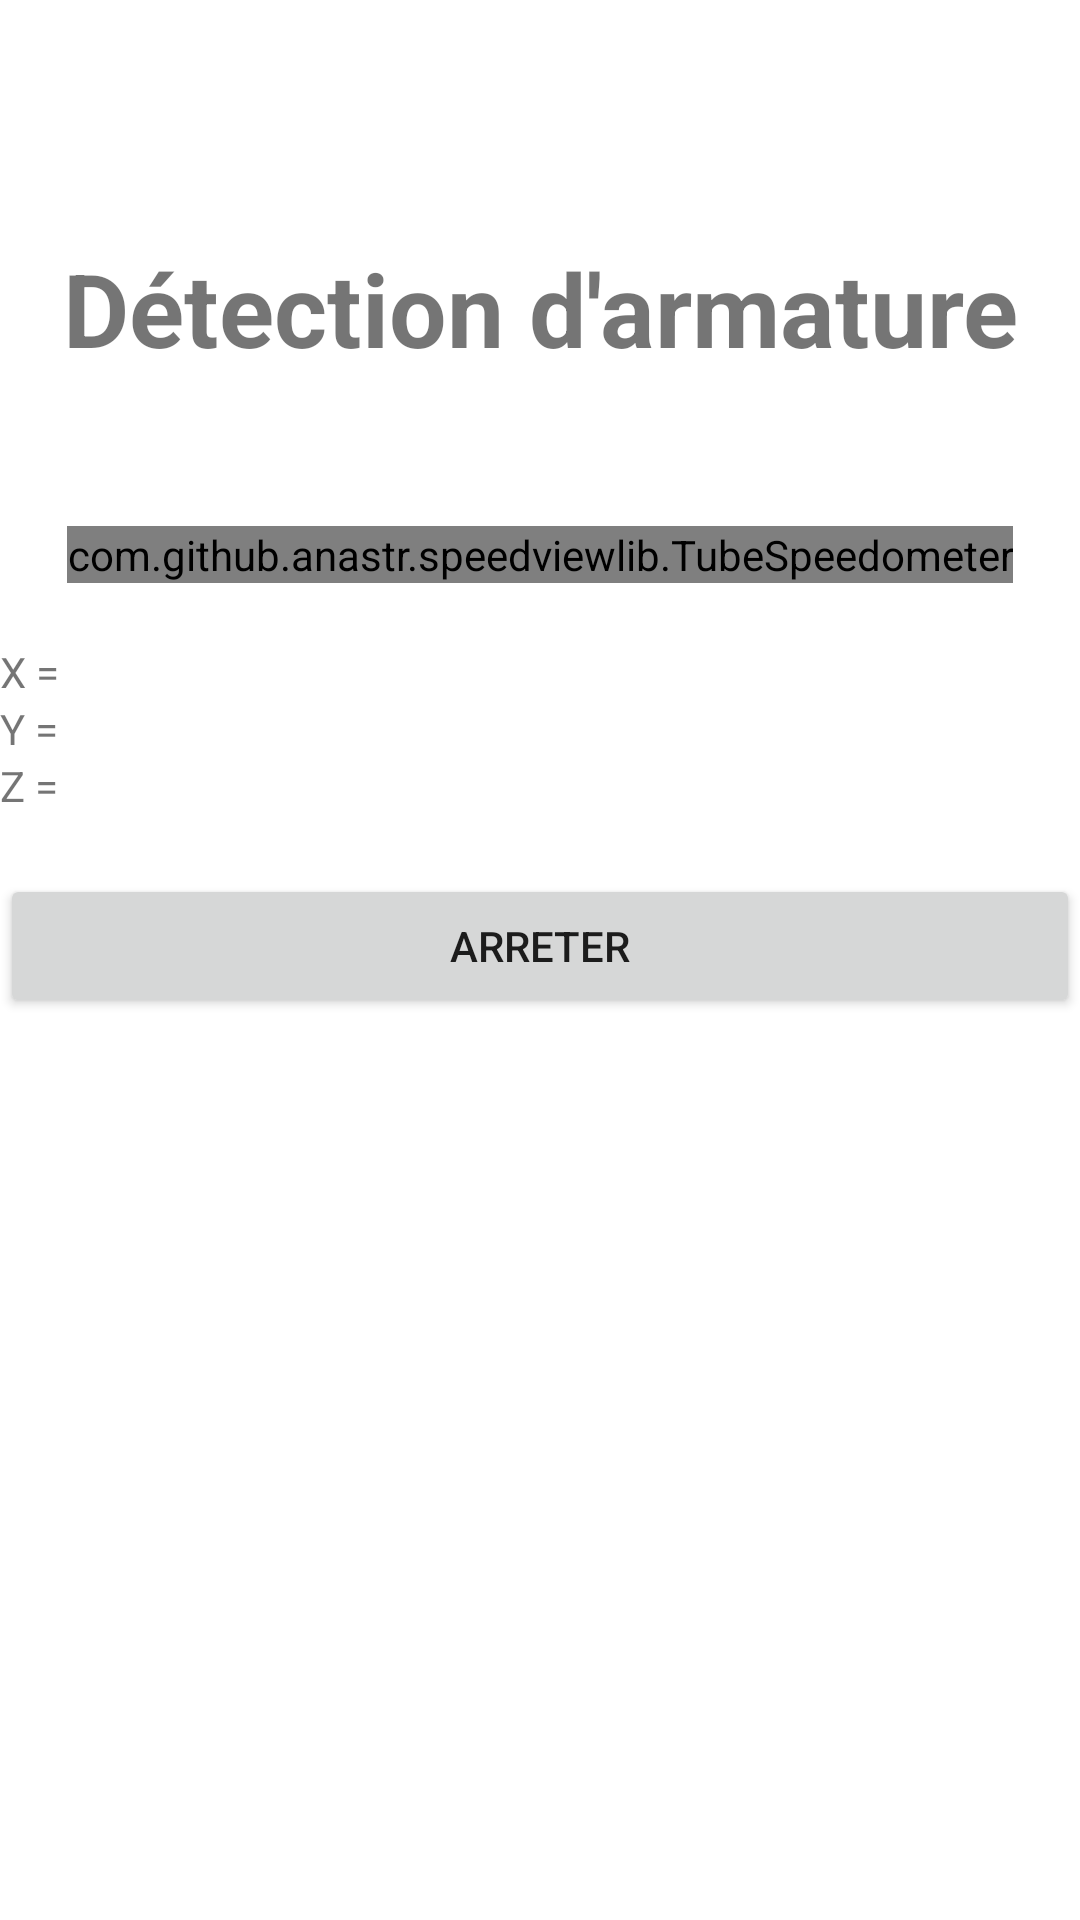

Here is an Android app screen rendered from its layout file. Give the layout XML and the strings, colors and styles it references.
<!-- AndroidManifest.xml: application theme Theme.PFE2 -->
<!-- res/layout/activity_armature.xml -->
<?xml version="1.0" encoding="utf-8"?>
<LinearLayout xmlns:android="http://schemas.android.com/apk/res/android"
    xmlns:app="http://schemas.android.com/apk/res-auto"
    xmlns:tools="http://schemas.android.com/tools"
    android:layout_width="match_parent"
    android:layout_height="match_parent"
    android:layout_margin="20dp"
    android:orientation="vertical"
    tools:context=".ArmatureActivity">

    <TextView
        android:id="@+id/textView3"
        android:layout_width="match_parent"
        android:layout_height="wrap_content"
        android:layout_marginTop="80dp"
        android:gravity="center"
        android:text="Détection d'armature"
        android:textSize="34sp"
        android:textStyle="bold" />

    <ScrollView
        android:layout_width="match_parent"
        android:layout_height="wrap_content">

        <LinearLayout
            android:layout_width="match_parent"
            android:layout_height="wrap_content"
            android:layout_gravity="center"
            android:gravity="center"
            android:orientation="vertical">

            <com.github.anastr.speedviewlib.TubeSpeedometer
                android:id="@+id/magsView"
                android:layout_width="wrap_content"
                android:layout_height="wrap_content"
                android:layout_marginTop="50dp"
                android:layout_marginBottom="20dp"
                app:sv_maxSpeed="360"
                app:sv_minSpeed="0"
                app:sv_unit=" µTesla"
                app:sv_withTremble="false"
                android:background="@drawable/ardoino"/>

            <TextView
                android:id="@+id/x"
                android:layout_width="match_parent"
                android:layout_height="wrap_content"
                android:text="X = " />

            <TextView
                android:id="@+id/y"
                android:layout_width="match_parent"
                android:layout_height="wrap_content"
                android:text="Y = " />

            <TextView
                android:id="@+id/z"
                android:layout_width="match_parent"
                android:layout_height="wrap_content"
                android:text="Z = " />

        </LinearLayout>
    </ScrollView>

    <Button
        android:id="@+id/button5"
        android:layout_width="match_parent"
        android:layout_height="wrap_content"
        android:layout_marginTop="20dp"
        android:onClick="stop"
        android:text="Arreter" />


</LinearLayout>
<!-- resources referenced by this layout -->
<resources>
  <!-- drawable ardoino: png bitmap (drawable, 7773 bytes) -->
  <style name="Theme.PFE2" parent="Theme.MaterialComponents.DayNight.DarkActionBar">
          
          <item name="colorPrimary">@color/purple_500</item>
          <item name="colorPrimaryVariant">@color/purple_700</item>
          <item name="colorOnPrimary">@color/white</item>
          
          <item name="colorSecondary">@color/teal_200</item>
          <item name="colorSecondaryVariant">@color/teal_700</item>
          <item name="colorOnSecondary">@color/black</item>
          
          <item name="android:statusBarColor" tools:targetApi="l">?attr/colorPrimaryVariant</item>
          
      </style>
  <!-- not gathered from this repository: default colours our renderer supplied (Android Studio template values) -->
  <color name="purple_500">#FF6200EE</color>
  <color name="purple_700">#FF3700B3</color>
  <color name="teal_200">#FF03DAC5</color>
  <color name="teal_700">#FF018786</color>
  <color name="black">#FF000000</color>
  <color name="white">#FFFFFFFF</color>
</resources>
